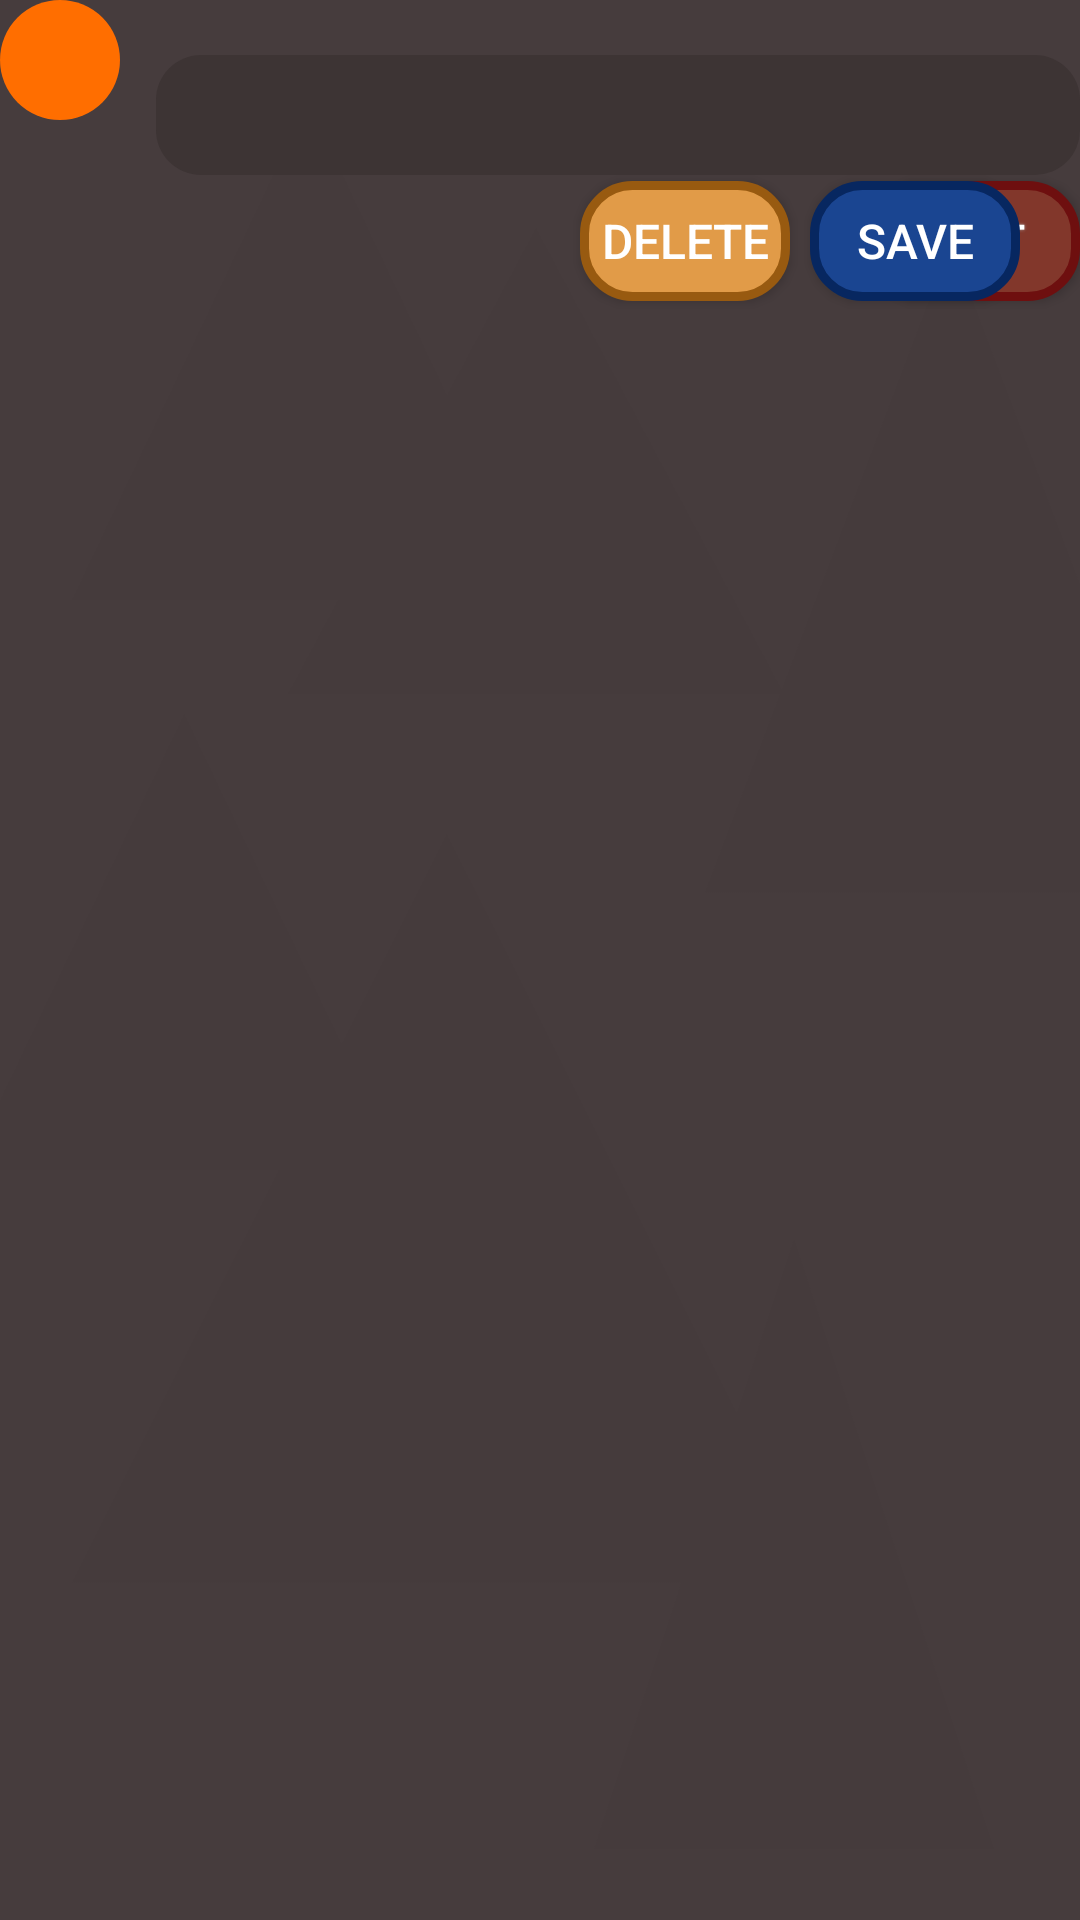

Produce the Android XML layout that renders to this screen, including the resource entries it uses.
<!-- AndroidManifest.xml: application theme AppTheme -->
<!-- res/layout/post_item.xml -->
<?xml version="1.0" encoding="utf-8"?>
<androidx.constraintlayout.widget.ConstraintLayout xmlns:android="http://schemas.android.com/apk/res/android"
    xmlns:app="http://schemas.android.com/apk/res-auto"
    xmlns:tools="http://schemas.android.com/tools"
    android:id="@+id/constraintLayoutPostItem"
    android:layout_width="match_parent"
    android:layout_height="wrap_content"
    android:background="@drawable/background_1"
    android:orientation="vertical">

    <Button
        android:id="@+id/deleteBrnPostItem"
        android:layout_width="70dp"
        android:layout_height="40dp"
        android:layout_marginTop="2dp"
        android:background="@drawable/delete_buttonshape"
        android:text="@string/deleteBtn"
        android:textColor="@color/colorTextParams"
        app:layout_constraintEnd_toStartOf="@+id/saveBtnPostItem"
        app:layout_constraintHorizontal_bias="0.953"
        app:layout_constraintStart_toEndOf="@id/postCreator"
        app:layout_constraintTop_toBottomOf="@+id/postText" />

    <Button

        android:id="@+id/editBtnPostItem"

        android:layout_width="70dp"
        android:layout_height="40dp"
        android:layout_marginTop="2dp"

        android:background="@drawable/edit_buttonshape"
        android:shadowColor="#A8A8A8"
        android:shadowDx="0"
        android:shadowDy="0"
        android:shadowRadius="2"
        android:text="@string/editBtn"
        android:textColor="#FFFFFF"
        android:textSize="16sp"
        app:layout_constraintEnd_toEndOf="parent"
        app:layout_constraintTop_toBottomOf="@+id/postText" />

    <Button
        android:id="@+id/saveBtnPostItem"
        android:layout_width="70dp"
        android:layout_height="40dp"
        android:layout_marginTop="2dp"
        android:layout_marginEnd="20dp"
        android:background="@drawable/save_buttonshape"
        android:text="@string/saveBtn"
        android:textColor="@color/colorTextParams"
        android:textSize="16sp"
        app:layout_constraintEnd_toEndOf="parent"
        app:layout_constraintTop_toBottomOf="@+id/postText" />

    <EditText
        android:id="@+id/postText"
        android:layout_width="0dp"
        android:layout_height="wrap_content"
        android:layout_marginStart="12dp"
        android:background="@drawable/post_item_edit_text_shape"
        android:ems="10"
        android:inputType="textPersonName"
        android:paddingLeft="10dp"
        android:textColor="@color/colorTextParams"
        app:layout_constraintEnd_toEndOf="parent"
        app:layout_constraintHorizontal_bias="0.0"
        app:layout_constraintStart_toEndOf="@+id/profPicPostItem"
        app:layout_constraintTop_toBottomOf="@+id/postTimestamp" />

    <TextView
        android:id="@+id/postTimestamp"
        android:layout_width="wrap_content"
        android:layout_height="wrap_content"
        android:layout_marginStart="12dp"
        android:layout_marginTop="2dp"
        android:textColor="#FFFFFF"
        android:textSize="12sp"
        app:layout_constraintStart_toEndOf="@+id/profPicPostItem"
        app:layout_constraintTop_toTopOf="parent" />

    <TextView
        android:id="@+id/postCreator"
        android:layout_width="wrap_content"
        android:layout_height="wrap_content"
        android:layout_marginStart="60dp"
        android:layout_marginTop="8dp"
        android:textColor="@color/colorTextParams"
        android:textSize="14sp"
        app:layout_constraintStart_toStartOf="parent"
        app:layout_constraintTop_toBottomOf="@+id/postText" />

    <TextView
        android:id="@+id/profPicPostItem"
        android:layout_width="40dp"
        android:layout_height="40dp"
        android:background="@drawable/background_prof_img"
        android:gravity="center"
        android:textAlignment="center"
        android:textSize="16sp"
        app:layout_constraintStart_toStartOf="parent"
        app:layout_constraintTop_toTopOf="parent" />

</androidx.constraintlayout.widget.ConstraintLayout>
<!-- resources referenced by this layout -->
<resources>
  <color name="colorTextParams">#FFFFFF</color>
  <!-- drawable background_1: png bitmap (drawable-hdpi, 36431 bytes) -->
  <!-- drawable background_prof_img (drawable) -->
  <?xml version="1.0" encoding="utf-8"?>
  <shape xmlns:android="http://schemas.android.com/apk/res/android"
      android:shape="oval" >
  
      
      <solid
          android:color="#FF6E00" >
      </solid>
  
      
      <size
          android:width="40dp"
          android:height="40dp"/>
  </shape>
  <!-- drawable delete_buttonshape (drawable) -->
  <?xml version="1.0" encoding="utf-8"?>
  <shape xmlns:android="http://schemas.android.com/apk/res/android" android:shape="rectangle" >
      <corners
          android:radius="16dp"
          />
      <solid
          android:color="#E19B48"
          />
      <padding
          android:left="0dp"
          android:top="0dp"
          android:right="0dp"
          android:bottom="0dp"
          />
      <size
          android:width="70dp"
          android:height="40dp"
          />
      <stroke
          android:width="3dp"
          android:color="#985A10"
          />
  </shape>
  <!-- drawable edit_buttonshape (drawable) -->
  <?xml version="1.0" encoding="utf-8"?>
  <shape xmlns:android="http://schemas.android.com/apk/res/android" android:shape="rectangle" >
      <corners
          android:radius="16dp"
          />
      <solid
          android:color="#82372B"
          />
      <padding
          android:left="0dp"
          android:top="0dp"
          android:right="0dp"
          android:bottom="0dp"
          />
      <size
          android:width="70dp"
          android:height="40dp"
          />
      <stroke
          android:width="3dp"
          android:color="#6E0F0F"
          />
  </shape>
  <!-- drawable post_item_edit_text_shape (drawable) -->
  <?xml version="1.0" encoding="utf-8"?>
  <shape xmlns:android="http://schemas.android.com/apk/res/android" android:shape="rectangle" >
      <corners
          android:radius="15dp"
          />
      <solid
          android:color="#CC3B3233"
          />
      <padding
          android:left="0dp"
          android:top="0dp"
          android:right="0dp"
          android:bottom="0dp"
          />
      <size
          android:width="270dp"
          android:height="40dp"
          />
  </shape>
  <!-- drawable save_buttonshape (drawable) -->
  <?xml version="1.0" encoding="utf-8"?>
  <shape xmlns:android="http://schemas.android.com/apk/res/android" android:shape="rectangle" >
      <corners
          android:radius="16dp"
          />
      <solid
          android:color="@color/save_btn_colors"
          />
      <padding
          android:left="0dp"
          android:top="0dp"
          android:right="0dp"
          android:bottom="0dp"
          />
      <size
          android:width="70dp"
          android:height="40dp"
          />
      <stroke
          android:width="3dp"
          android:color="@color/save_btn_stroke_colors"
          />
  </shape>
  <string name="deleteBtn">Delete</string>
  <string name="editBtn">Edit</string>
  <string name="saveBtn">Save</string>
  <style name="AppTheme" parent="Theme.AppCompat.Light.NoActionBar">
          
          <item name="colorPrimary">@color/colorPrimary</item>
          <item name="colorPrimaryDark">@color/colorPrimaryDark</item>
          <item name="colorAccent">@color/colorAccent</item>
          <item name="colorControlNormal">#fff</item>
          <item name="colorControlActivated">#fff</item>
          <item name="colorControlHighlight">#fff</item>
          <item name="android:textSize">16sp</item>
      </style>
  <color name="colorPrimary">#00466B</color>
  <color name="colorPrimaryDark">#02314D</color>
  <color name="colorAccent">#115F92</color>
</resources>
